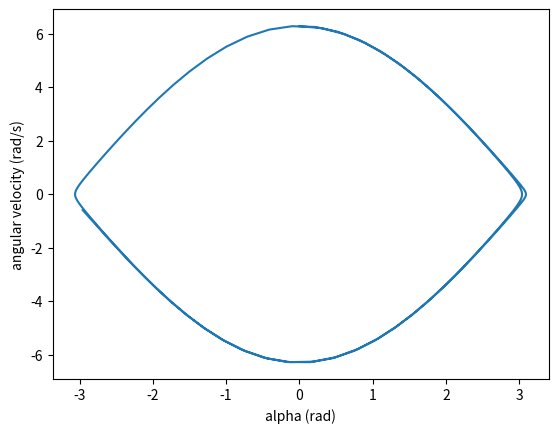
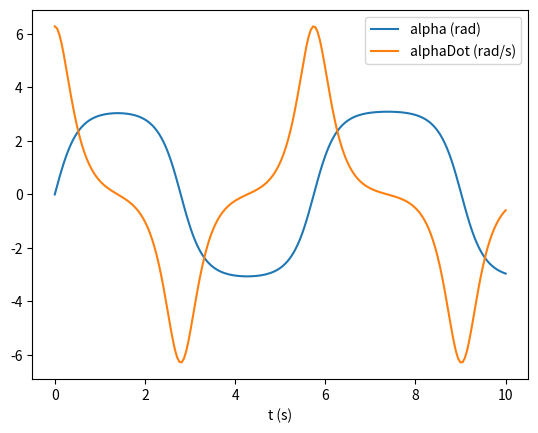

Recreate these plots in Python, in order.
import numpy as np
import matplotlib.pyplot as plt

g = 9.82
l = 1

def Jacobian(alpha, alphadot, dt):
    return lambda alpha, alphadot, dt: np.array([[1, -dt/2],[dt/2/l*g*np.cos(alpha),1]])

def Jacobi_method(J, b, tolerance):
    U = np.triu(J)-np.identity(2)
    L = np.tril(J)-np.identity(2)
    D = np.array([[1,0],[0,1]]) 

    guess = np.array([1,1])
#    oldGuess = guess
    for _ in range(100):
        guess = np.matmul(np.matmul(-D,(L+U)),guess)+ np.matmul(D,b)        
#        if np.linalg.norm(guess - oldGuess, 2) < tolerance*1e-3:
#            break
#        oldGuess = guess
    #print("D:" + str(D))
    #print("L:" + str(L))
    #print("U:" + str(U))
    #print("b:" + str(b))
    #print("guess:" +str(guess))#, np.linalg.solve(J, np.transpose(b)))
    return guess

def Newton_iter(J, initial, F, tolerance):
    delta = Jacobi_method(J, -F, tolerance)
    #delta = np.linalg.solve(J, -F)#to test Newtons method
    return initial + delta
    
def Newtons(J, start, F, tolerance, dt):
    
    old = start

    while True:
        new = Newton_iter(J(old[0],old[1], dt), old, F(old[0],old[1]), tolerance)
        old = new
#        print(new)
        if np.linalg.norm(F(new[0],new[1]),2) < tolerance:
            break
    return new

#Jacobi_method(Jacobian(1,1,0.01))

def pendulum(deltaT, alphaOld, alphaDotOld):
    def F(alpha, alphaDot):
        return np.array([alpha - alphaOld - deltaT/2*(alphaDotOld + alphaDot), 
                         alphaDot - alphaDotOld + deltaT/2*(9.82*(np.sin(alphaOld) + np.sin(alpha)))])#9,82 = g/l
    return F

initialPos = np.array([0, np.pi*2])
pos = initialPos
steps = 200
stop = 10 #seconds
stepsize = stop/steps
tol = 1e-2
posList = [[],[]]
for t in range(steps):
    F = pendulum(stepsize, pos[0], pos[1])
    #FPrim = Jacobian(pos[0], pos[1], stepsize)
    posList[0].append(pos[0])
    posList[1].append(pos[1])
    pos = Newtons(Jacobian(pos[0], pos[1], stepsize), pos, F, tol, stepsize)
#    print(pos)

#print(posList)
plt.figure(dpi=200)
plt.plot(posList[0],posList[1])
plt.xlabel("alpha (rad)")
plt.ylabel("angular velocity (rad/s)")


plt.figure(dpi = 200)
plt.plot(np.linspace(0, stop, steps), posList[0], label = "alpha (rad)")
plt.plot(np.linspace(0, stop, steps), posList[1], label = "alphaDot (rad/s)")
plt.xlabel("t (s)")
plt.legend()